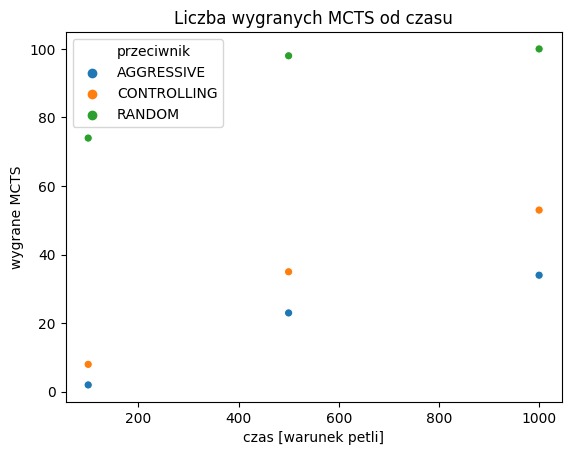

Data behind this chart, as committed beside it:
przeciwnik, Player1_wins, wygrane MCTS, Player2_strategy, czas [warunek petli], mean_time_per_game, mean_num_moves, secods_per_game, time_per_move
AGGRESSIVE, 66, 34, MCTS, 1000, 0 days 00:01:07.884269000, 5.93, 67, 11.3
CONTROLLING, 47, 53, MCTS, 1000, 0 days 00:01:22.962181000, 7.56, 82, 10.85
RANDOM, 0, 100, MCTS, 1000, 0 days 00:01:30.157342000, 7.604, 90, 11.84
AGGRESSIVE, 77, 23, MCTS, 500, 0 days 00:00:42.372380000, 5.99, 42, 7.012
CONTROLLING, 65, 35, MCTS, 500, 0 days 00:00:56.561522000, 8.14, 56, 6.88
RANDOM, 2, 98, MCTS, 500, 0 days 00:00:57.045449000, 7.9, 57, 7.215
AGGRESSIVE, 98, 2, MCTS, 100, 0 days 00:00:14.225348000, 5.67, 14, 2.469
CONTROLLING, 92, 8, MCTS, 100, 0 days 00:00:18.072301000, 7.79, 18, 2.311
RANDOM, 26, 74, MCTS, 100, 0 days 00:00:28.263687000, 10.05, 28, 2.786
